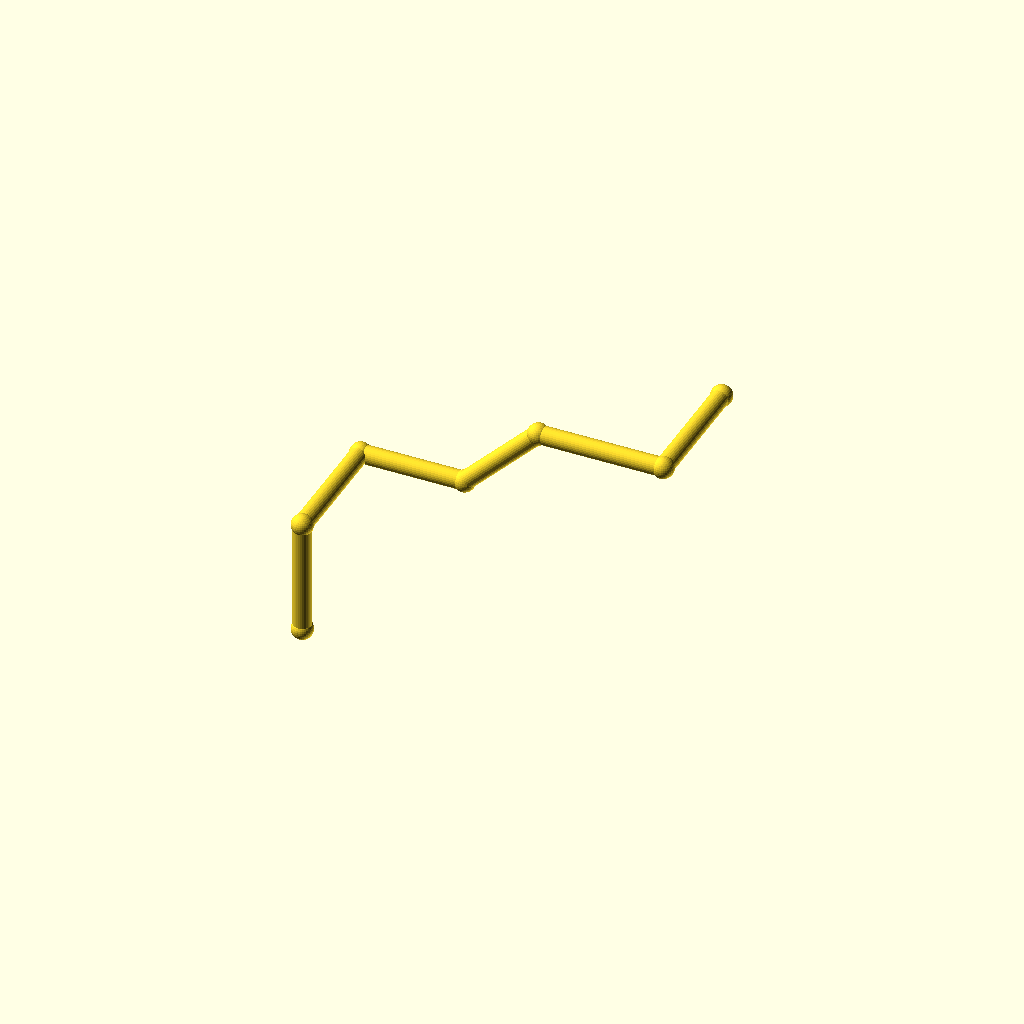
Cell 1: the model at its default parameters.
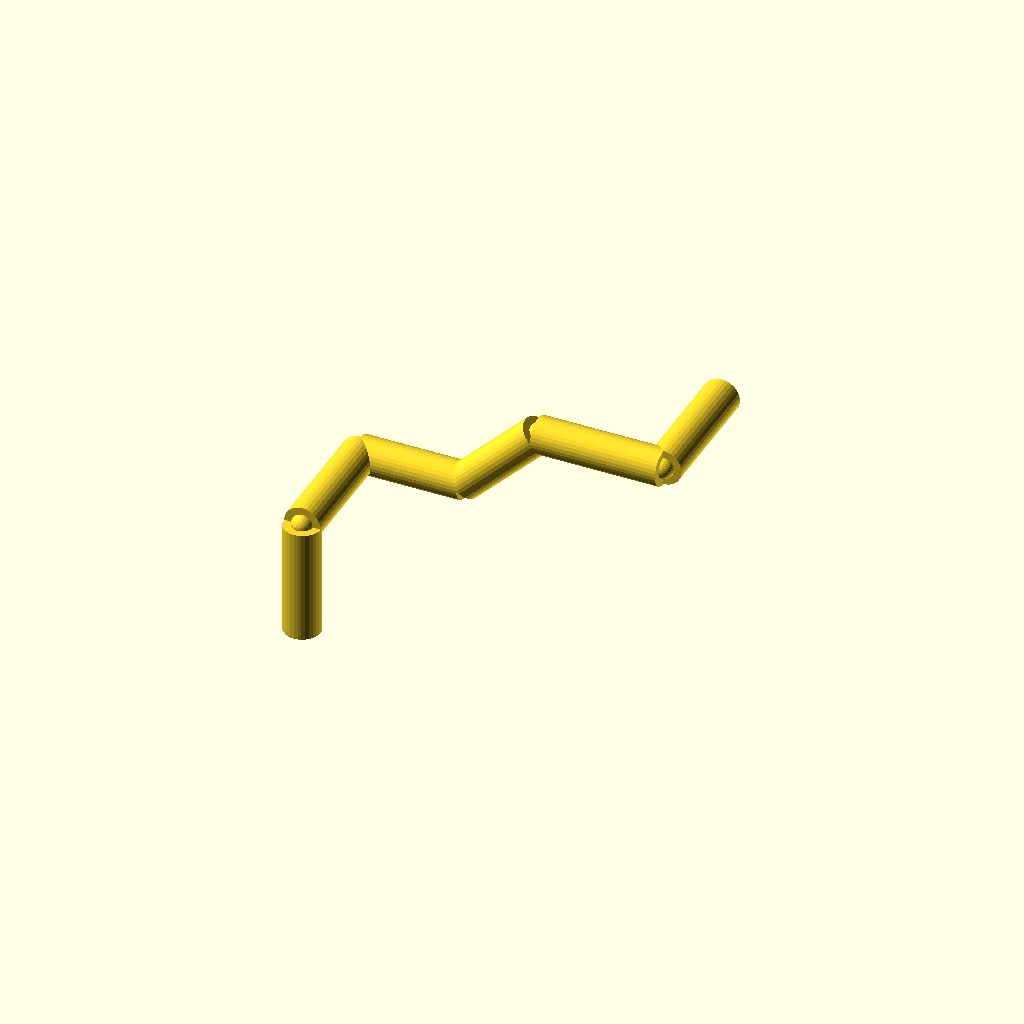
Cell 2: pipe_r = 7 (everything else at default).
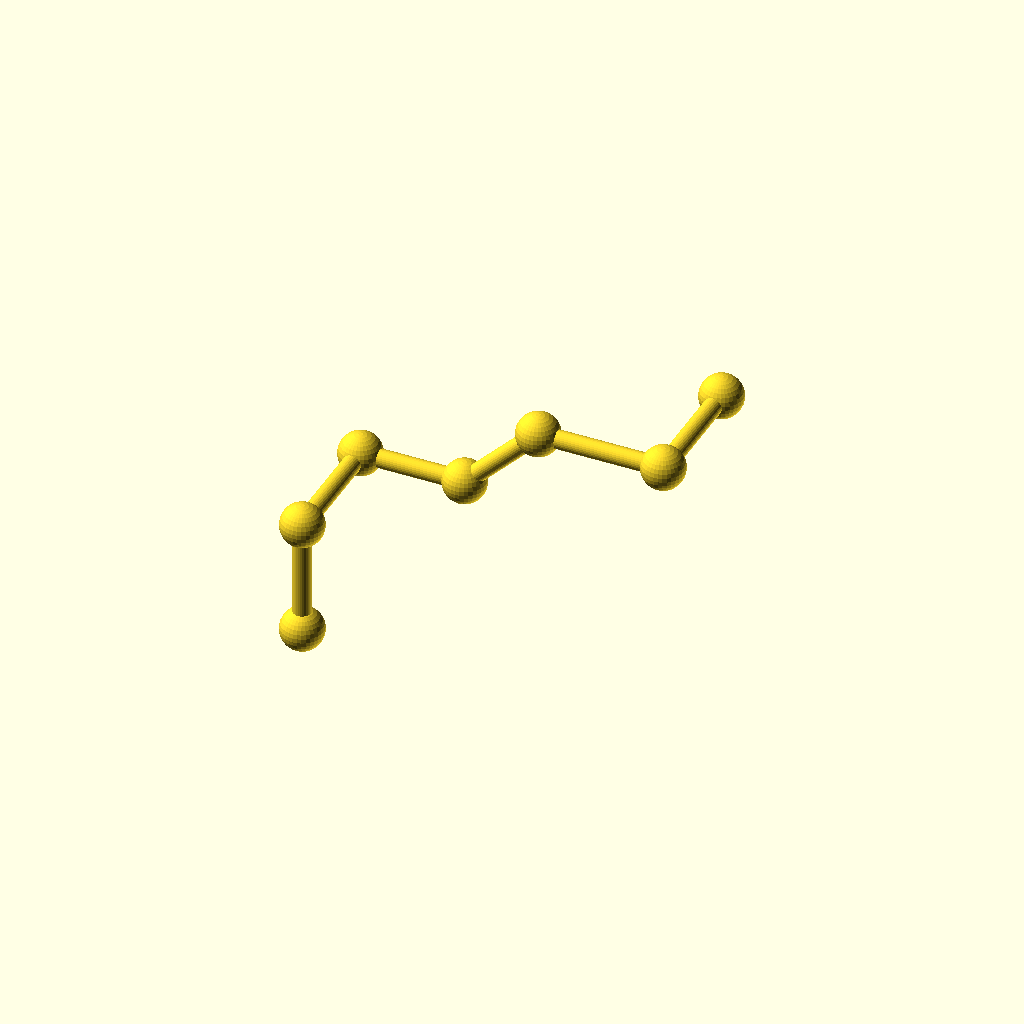
Cell 3: collar_r = 8.2 (everything else at default).
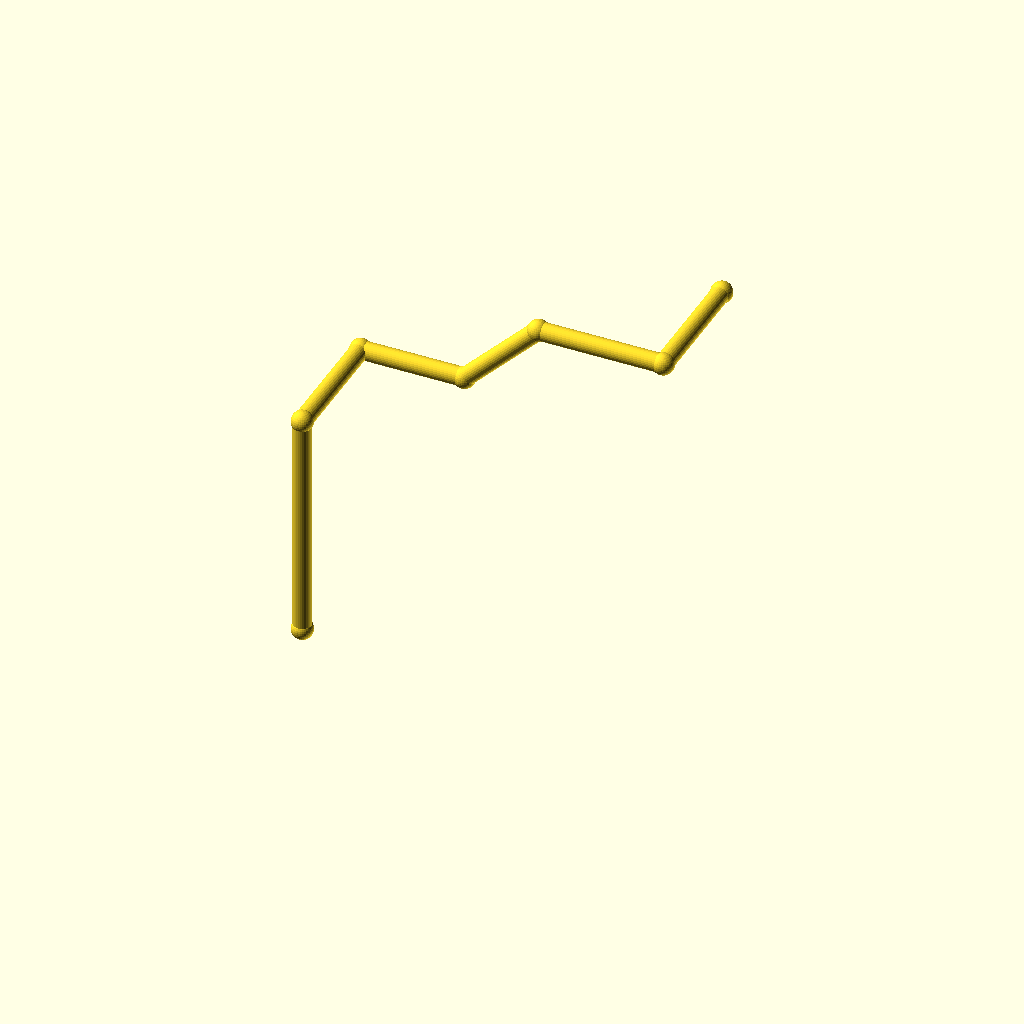
Cell 4: the same model with leg_1 = 88.
One fixed orthographic camera (rotation 55°, 0°, 25°; colour scheme Cornfield) for every cell.
The OpenSCAD source (optional_data/data/wire2/piperoutes/scene_0122.scad):
$fn = 32;

// ----------------------------------------------------------------------
// Pipe route
// ----------------------------------------------------------------------

// --- parameters (mm) ---
pipe_r = 3.5;             // pipe radius
collar_r = 4.1;           // joint collar radius
turn_90 = 90;             // right-angle elbow, degrees
turn_45 = 45;             // diagonal elbow angle, degrees
leg_1 = 44;               // length of pipe segment 1
leg_2 = 48;               // length of pipe segment 2
leg_3 = 40;               // length of pipe segment 3
leg_4 = 40;               // length of pipe segment 4
leg_5 = 48;               // length of pipe segment 5
leg_6 = 48;               // length of pipe segment 6
segments = 6;             // number of straight pipe segments

bbox_x = (leg_3 + leg_4 / sqrt(2) + leg_5) - (0) + 2 * collar_r;  // overall X, joints included
bbox_y = (leg_2 + leg_6) - (0) + 2 * collar_r;  // overall Y, joints included
bbox_z = (leg_1 + leg_4 / sqrt(2)) - (0) + 2 * collar_r;  // overall Z, joints included
pipe_d = 2 * pipe_r;  // pipe outer diameter
collar_d = 2 * collar_r;  // collar diameter
p0 = [0, 0, 0];
p1 = p0 + [0, 0, 1] * leg_1;
p2 = p1 + [0, 1, 0] * leg_2;
p3 = p2 + [1, 0, 0] * leg_3;
p4 = p3 + [1 / sqrt(2), 0, 1 / sqrt(2)] * leg_4;
p5 = p4 + [1, 0, 0] * leg_5;
p6 = p5 + [0, 1, 0] * leg_6;
nodes = [p0, p1, p2, p3, p4, p5, p6];

module member(a, b, r) {
  /* round stock from joint a to joint b, ends buried in the joint balls */
  d = b - a;
  length = norm(d);
  translate(a) rotate([0, acos(d[2] / length), atan2(d[1], d[0])])
    cylinder(h = length, r = r);
}

module joint(p, r) {
  /* ball at the joint centre, fatter than every member meeting there */
  translate(p) sphere(r = r);
}

/* members - each call is one graph edge */
member(nodes[0], nodes[1], pipe_r);
member(nodes[1], nodes[2], pipe_r);
member(nodes[2], nodes[3], pipe_r);
member(nodes[3], nodes[4], pipe_r);
member(nodes[4], nodes[5], pipe_r);
member(nodes[5], nodes[6], pipe_r);

/* joint balls */
for (p = nodes) joint(p, collar_r);
Parameter table extracted from the source (name, type, default, range or options):
pipe_r: number, default 3.5
collar_r: number, default 4.1
turn_90: number, default 90
turn_45: number, default 45
leg_1: number, default 44
leg_2: number, default 48
leg_3: number, default 40
leg_4: number, default 40
leg_5: number, default 48
leg_6: number, default 48
segments: number, default 6
p0: vector, default [0, 0, 0]
